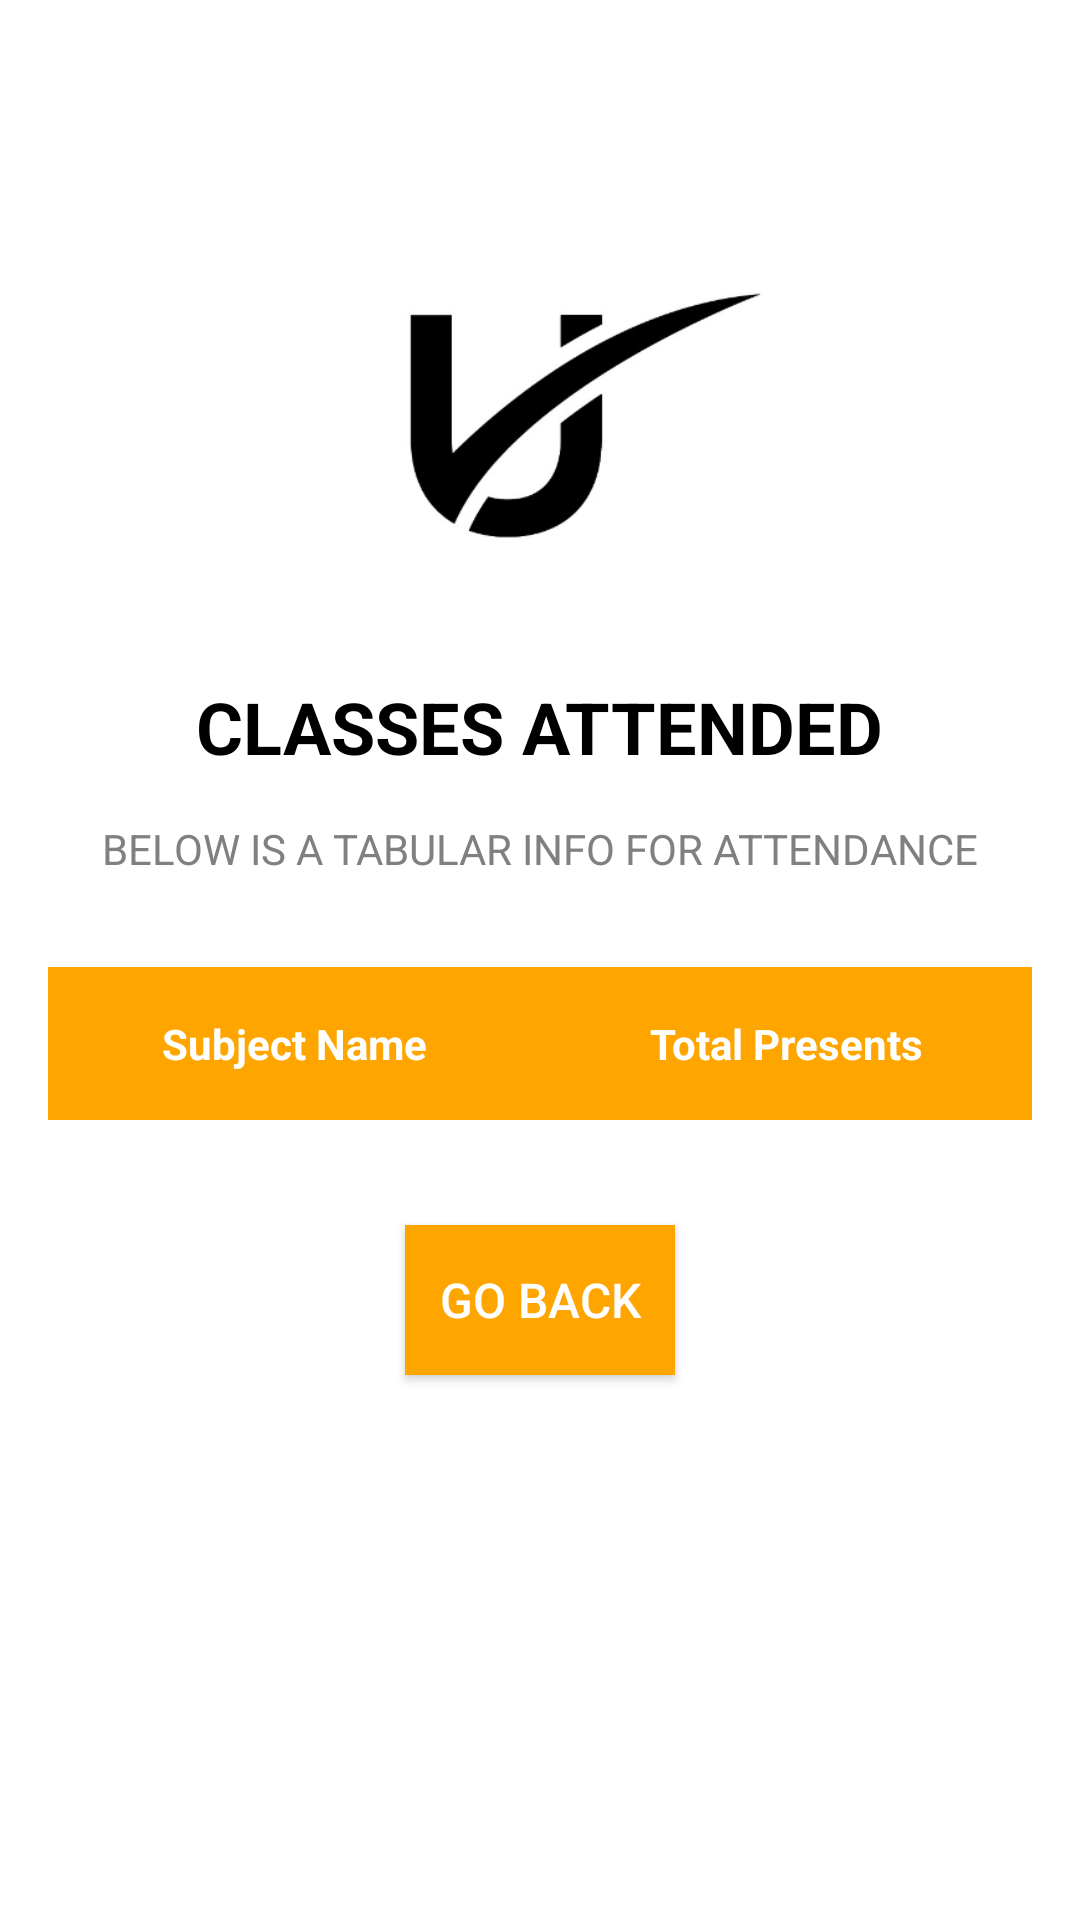

Here is an Android app screen rendered from its layout file. Give the layout XML and the strings, colors and styles it references.
<!-- AndroidManifest.xml: application theme Theme.FINAL_project -->
<!-- res/layout/check_attendance.xml -->
<RelativeLayout xmlns:android="http://schemas.android.com/apk/res/android"
    xmlns:tools="http://schemas.android.com/tools"
    android:layout_width="match_parent"
    android:layout_height="match_parent"
    android:background="#FFFFFF"
    android:layout_gravity="center"
    android:orientation="vertical"
    android:padding="16dp"
    tools:context=".CheckAttendance">

    <ImageView
        android:id="@+id/logo"
        android:layout_width="150dp"
        android:layout_height="150dp"
        android:layout_centerHorizontal="true"
        android:layout_marginTop="50dp"
        android:src="@drawable/logo"
        android:contentDescription="@string/logo_description"/>

    <TextView
        android:id="@+id/title"
        android:layout_width="wrap_content"
        android:layout_height="wrap_content"
        android:layout_centerHorizontal="true"
        android:layout_marginTop="10dp"
        android:text="CLASSES ATTENDED"
        android:layout_below="@id/logo"
        android:textColor="#000000"
        android:textSize="24sp"
        android:textStyle="bold" />

    <TextView
        android:id="@+id/info"
        android:layout_width="wrap_content"
        android:layout_height="wrap_content"
        android:layout_below="@id/title"
        android:layout_centerHorizontal="true"
        android:layout_marginTop="15dp"
        android:text="BELOW IS A TABULAR INFO FOR ATTENDANCE"
        android:textColor="#808080"
        android:textSize="14sp" />

    <TableLayout
        android:id="@+id/tableLayoutAttendance"
        android:layout_width="match_parent"
        android:layout_height="wrap_content"
        android:layout_below="@+id/info"
        android:stretchColumns="1"
        android:shrinkColumns="1"
        android:layout_marginTop="30dp"
        android:background="@drawable/table_border">

        
        <TableRow
            android:layout_width="match_parent"
            android:layout_height="wrap_content"
            android:background="@drawable/table_row_border">

            <TextView
                android:layout_width="0dp"
                android:layout_height="wrap_content"
                android:layout_weight="1"
                android:gravity="center"
                android:padding="16dp"
                android:text="Subject Name"
                android:textColor="@color/white"
                android:textStyle="bold"
                android:background="#FFA500" />

            <TextView
                android:layout_width="0dp"
                android:layout_height="wrap_content"
                android:layout_weight="1"
                android:gravity="center"
                android:padding="16dp"
                android:text="Total Presents"
                android:textStyle="bold"
                android:textColor="@color/white"
                android:background="#FFA500" />
        </TableRow>
    </TableLayout>


    <Button
        android:id="@+id/go_back"
        android:layout_width="90dp"
        android:layout_height="50dp"
        android:layout_below="@id/tableLayoutAttendance"
        android:layout_centerHorizontal="true"
        android:layout_marginTop="35dp"
        android:text="GO BACK"
        android:onClick="logout"
        android:background="#FFA500"
        android:textColor="#FFFFFF"
        android:textSize="16sp"/>

</RelativeLayout>
<!-- resources referenced by this layout -->
<resources>
  <color name="white">#FFFFFFFF</color>
  <!-- drawable logo: png bitmap (drawable, 13778 bytes) -->
  <!-- drawable table_border (drawable) -->
  <?xml version="1.0" encoding="utf-8"?>
  <shape xmlns:android="http://schemas.android.com/apk/res/android">
      <solid android:color="@android:color/white" />
      <stroke android:width="2dp" android:color="@android:color/black" />
  </shape>
  <string name="logo_description">UPOSTHIT</string>
  <style name="Theme.FINAL_project" parent="Theme.AppCompat.Light.NoActionBar">
          
  
          
      </style>
</resources>
